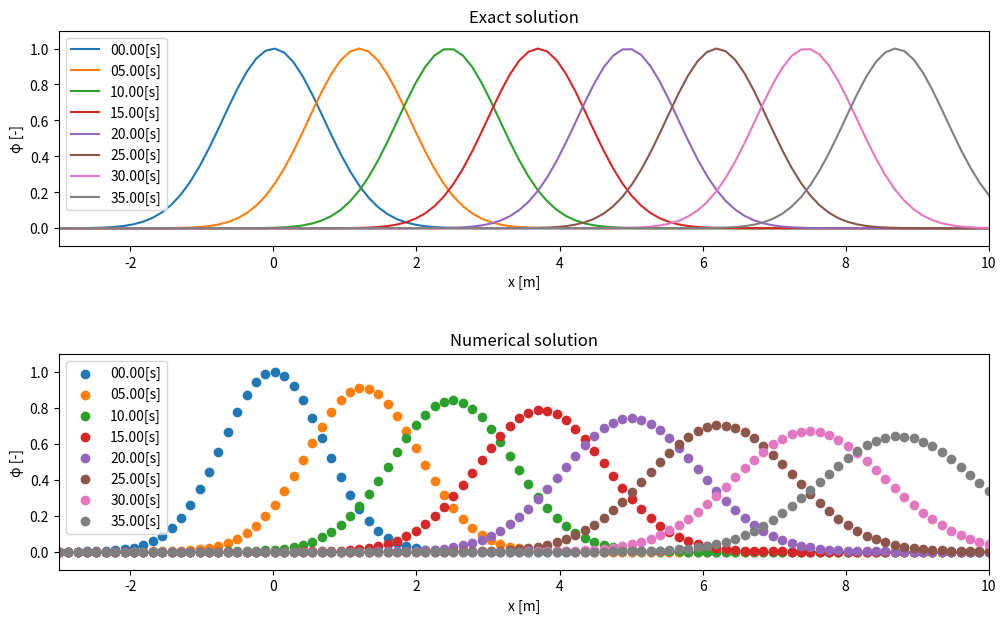

This figure's Python source:
#!/usr/bin/env python
# coding: utf-8

# In[1]:


import matplotlib.pyplot as plt
import numpy as np


# In[7]:


def PlotPhi(axis, x, phi, t):
    # function for line plot
    axis.plot(x, phi, label = '{0:05.2f}[s]'.format(t))
    axis.set_xlim([np.min(x), np.max(x)])
    axis.set_ylim([-0.1, 1.1])
    axis.set_xlabel('x [m]')
    axis.set_ylabel('φ [-]')
    return

def ScatPhi(axis, x, phi, t):
    # function for scatter plot
    axis.scatter(x, phi, label = '{0:05.2f}[s]'.format(t))
    axis.set_xlim([np.min(x), np.max(x)])
    axis.set_ylim([-0.1, 1.1])
    axis.set_xlabel('x [m]')
    axis.set_ylabel('φ [-]')
    return


# In[8]:


## Input Parameters
c = 0.25 # Speed [m/s]
x_left = -3 # left side of x coordinate[m]
x_right= 10 # right side of x coordinate[m]
x_num  = 100 # Number of Lattice points[-]
t      = 0 #simulation time[s]
dt     = 0.2# Simulation time step[s]
t_max  = 40 # time to finish simulation[s]
num_loop = 0 # Loop counter for simulation[-]
num_out  = 25# plot ever num_out time step[-]


# In[9]:


## Initial Condition
x = np.linspace(x_left, x_right, x_num, endpoint=True) # x coordinate system[m]
phi_init = np.exp(-x**2) # initial distribution of phi


# In[10]:


## Simulation
phi_old = np.copy(phi_init) # phi for nth time step
phi_new = np.copy(phi_init) # phi for n+1th time step

# figure for plot
fig = plt.figure(figsize=(12, 7))
ax_exact = fig.add_subplot(211)
ax_num   = fig.add_subplot(212)
ax_exact.set_title('Exact solution')
ax_num.set_title('Numerical solution')
fig.subplots_adjust(hspace = 0.5)
PlotPhi(ax_exact, x, phi_init, t)
ScatPhi(ax_num, x, phi_init, t)

while True:
  # numerical solution
  for i in range(1, x_num):
    phi_new[i] = phi_old[i] - c*dt*(phi_old[i]-phi_old[i-1])/(x[i]-x[i-1])
  
  # exact solution
  phi_exact = np.exp(-(x-c*t)**2) 

  # update
  phi_old[:] = phi_new[:]
  num_loop = num_loop + 1
  t      = t + dt

  # Judgement and output
  if t > t_max:
    break
  if num_loop%num_out == 0:
    print('{0:03d}th iteration, {1:05.2f}[s]'.format(num_loop, t))
    PlotPhi(ax_exact, x, phi_exact, t)
    ScatPhi(ax_num, x, phi_new, t)

ax_exact.legend(loc='upper left')
ax_num.legend(loc='upper left')
plt.show()


# In[ ]:




